The GitHub repository Chuukwudi/Gym_ER contains a labelled image folder "Image_data" with 9 categories: ab trainer, Hitmill X, recumbent exercise bike, rowing machine, step climber, thread mill, upright bike, Versa Climber, weight tree. Examples follow, each with its label.

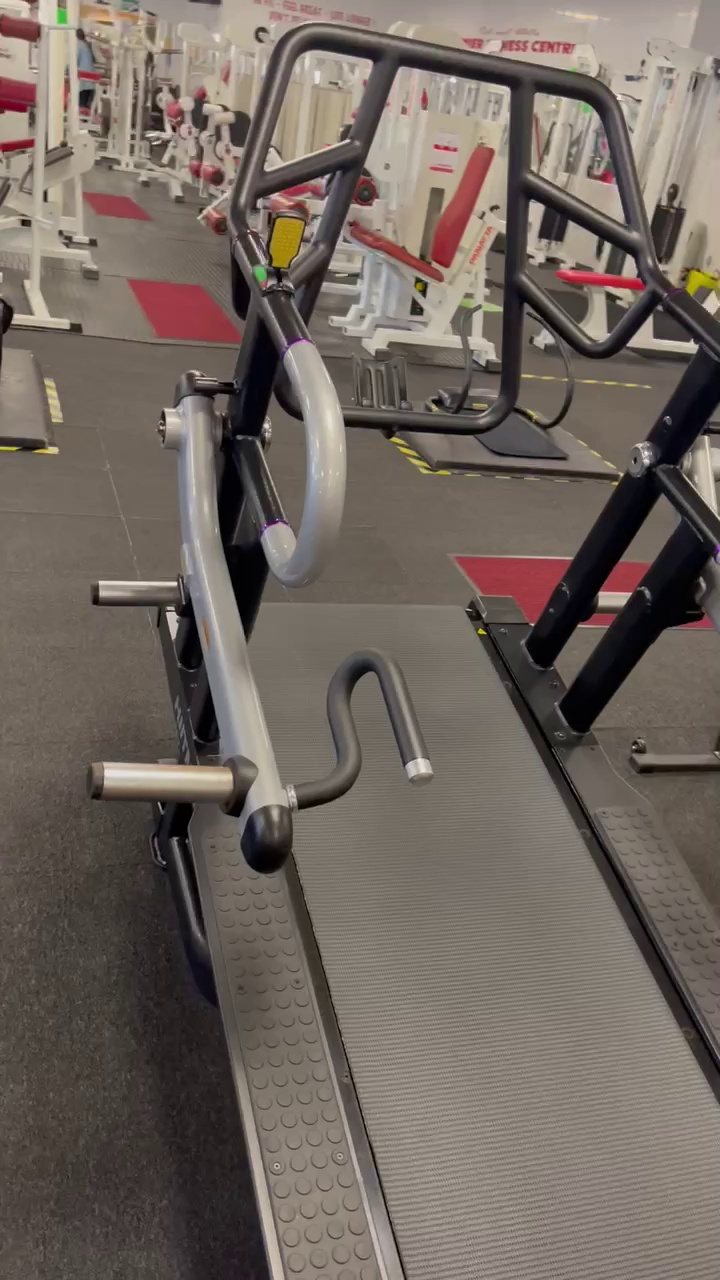
Label: Hitmill X

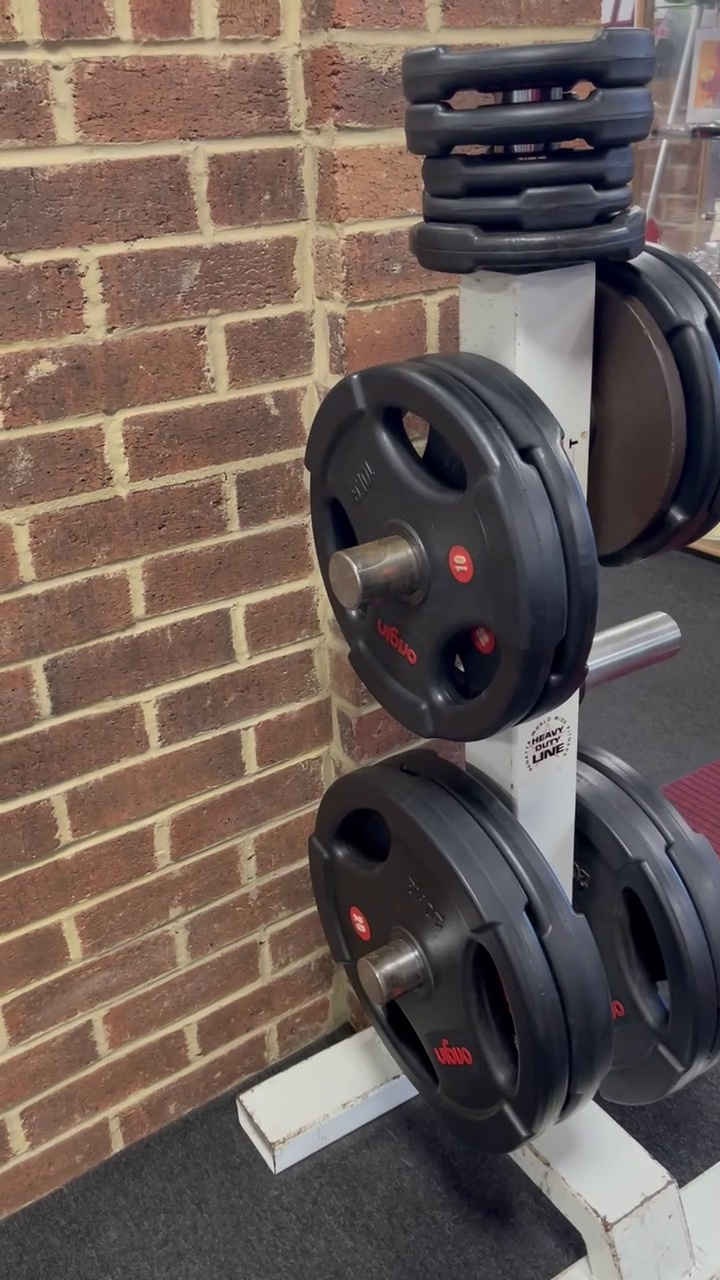
Label: weight tree

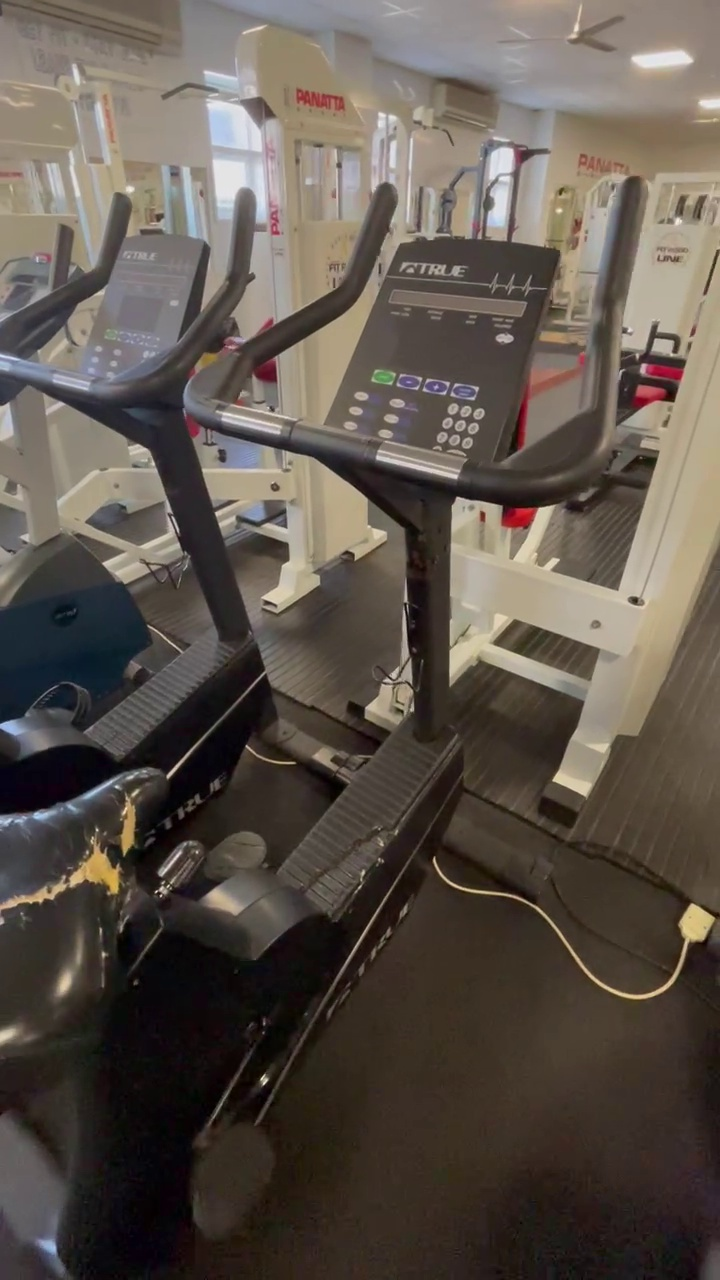
Label: upright bike

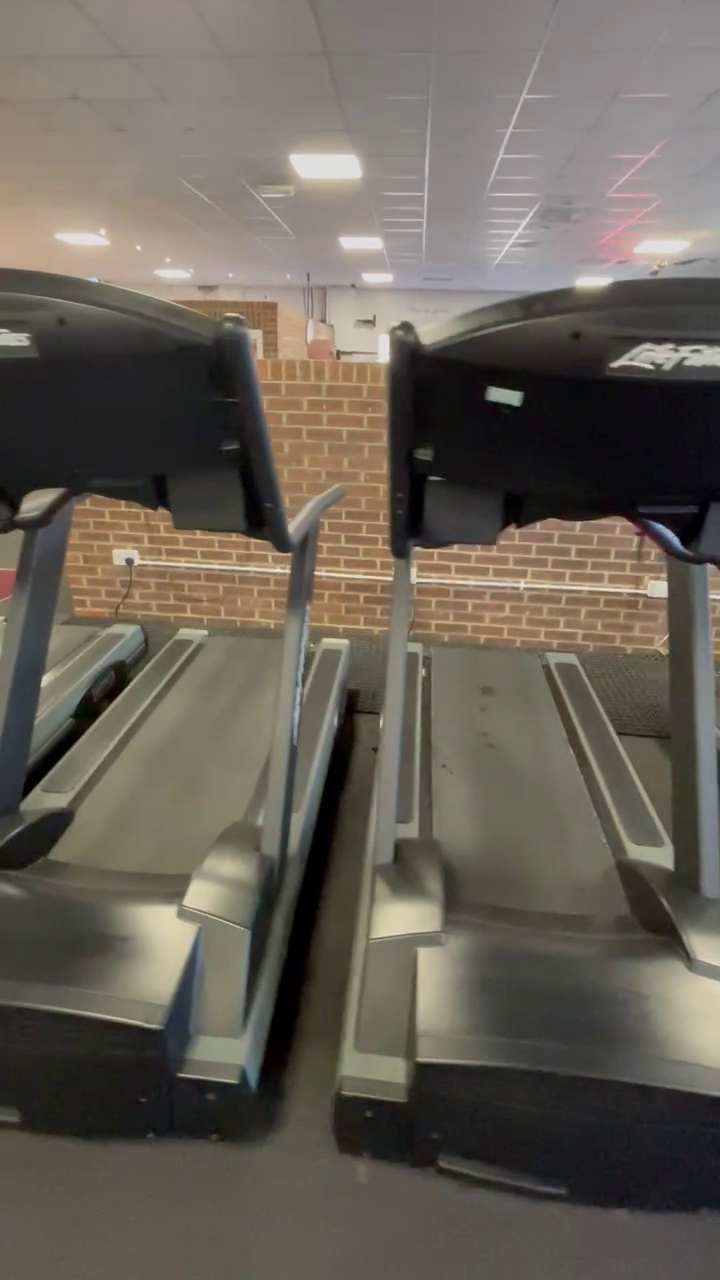
Label: thread mill

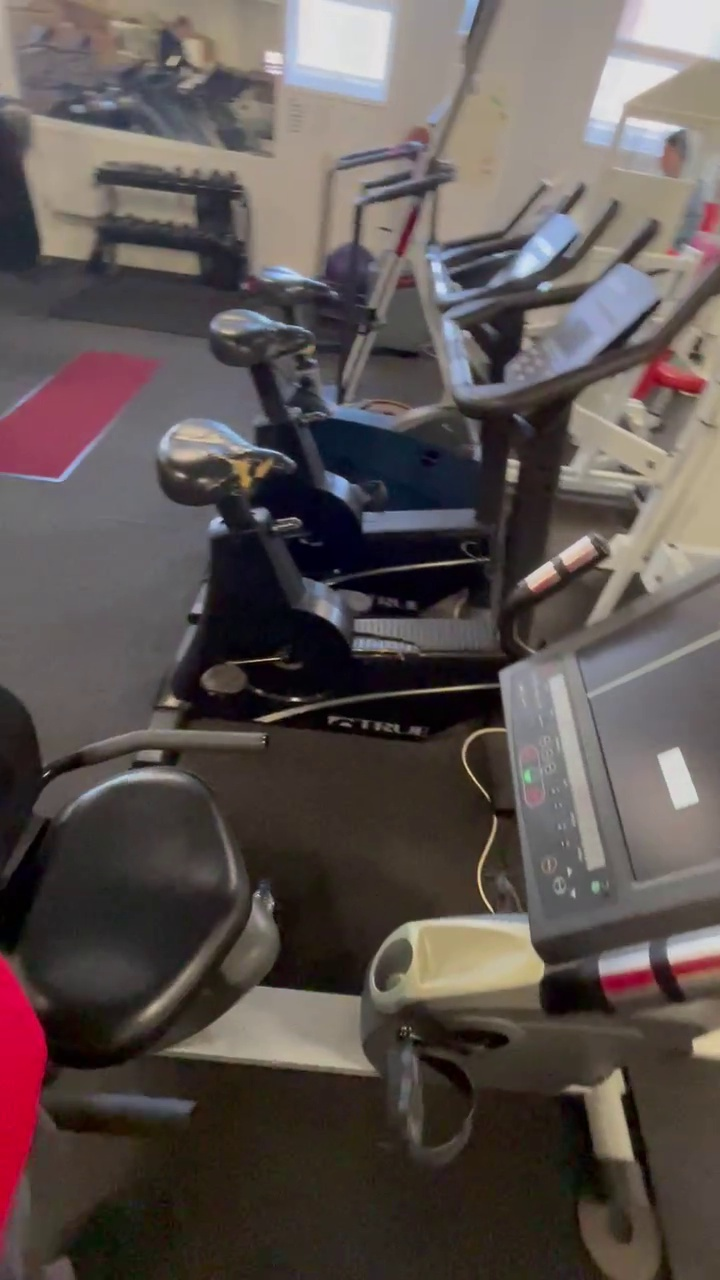
Label: recumbent exercise bike

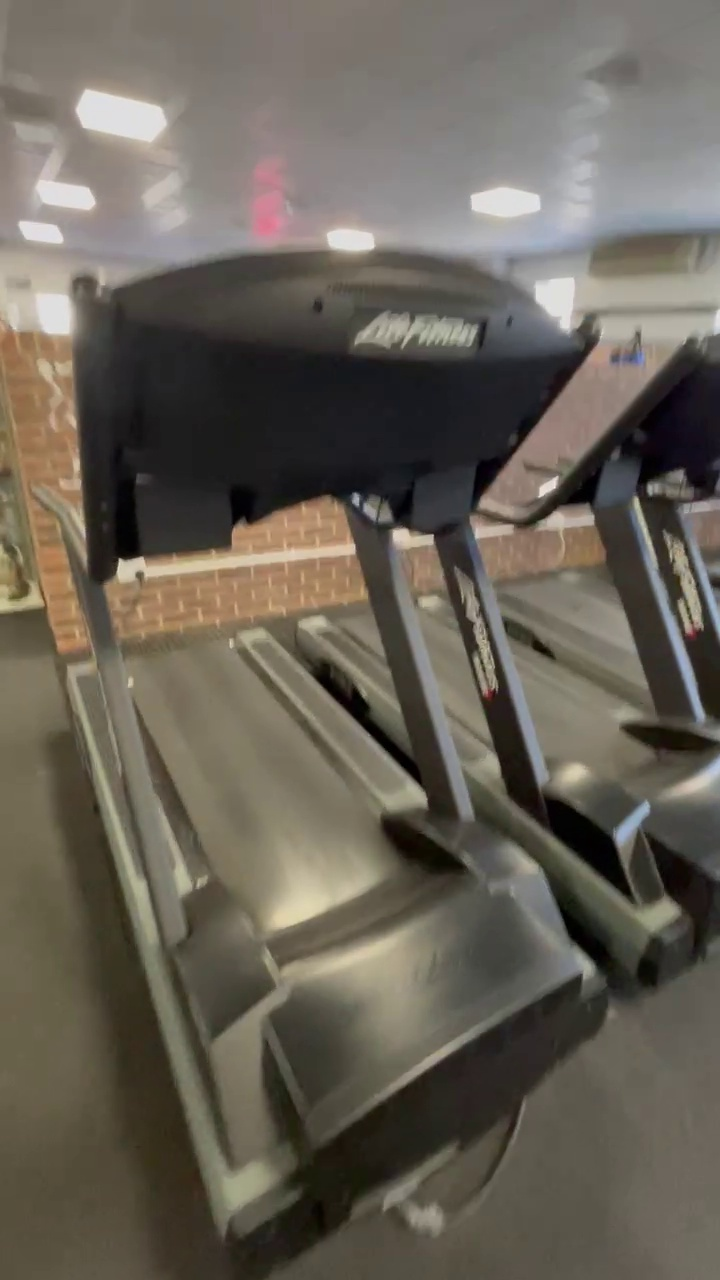
Label: thread mill
